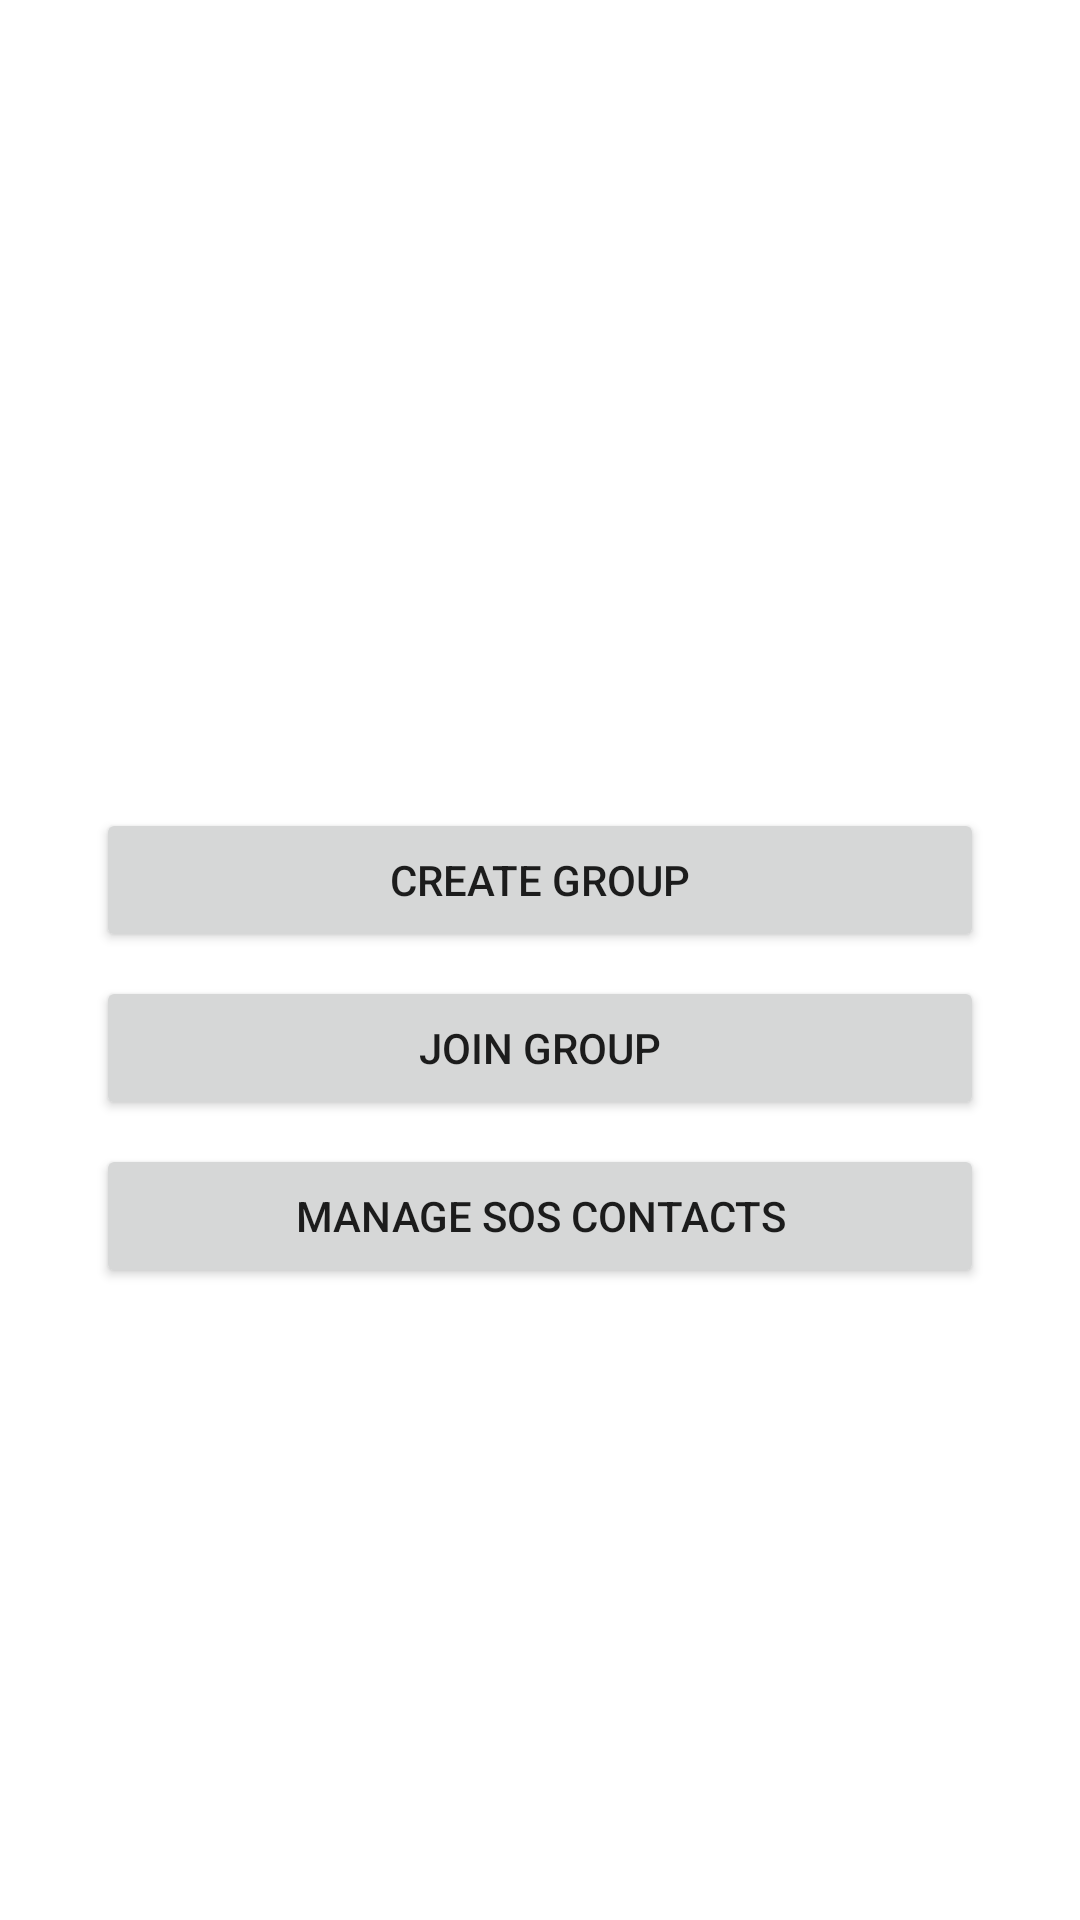

Here is an Android app screen rendered from its layout file. Give the layout XML and the strings, colors and styles it references.
<!-- AndroidManifest.xml: application theme Theme.WomenSafety -->
<!-- res/layout/activity_home.xml -->
<?xml version="1.0" encoding="utf-8"?>
<LinearLayout xmlns:android="http://schemas.android.com/apk/res/android"
    android:layout_width="match_parent"
    android:layout_height="match_parent"
    android:orientation="vertical"
    android:gravity="center"
    android:padding="32dp">

    <TextView
        android:id="@+id/tvWelcome"
        android:layout_width="wrap_content"
        android:layout_height="wrap_content"
        android:textSize="20sp"
        android:layout_marginBottom="32dp" />

    <Button
        android:id="@+id/btnCreateGroup"
        android:layout_width="match_parent"
        android:layout_height="wrap_content"
        android:text="@string/create_group" />

    <Button
        android:id="@+id/btnJoinGroup"
        android:layout_width="match_parent"
        android:layout_height="wrap_content"
        android:text="@string/join_group"
        android:layout_marginTop="8dp" />

    <Button
        android:id="@+id/btnManageContacts"
        android:layout_width="match_parent"
        android:layout_height="wrap_content"
        android:text="@string/manage_contacts"
        android:layout_marginTop="8dp" />

</LinearLayout>
<!-- resources referenced by this layout -->
<resources>
  <string name="create_group">Create Group</string>
  <string name="join_group">Join Group</string>
  <string name="manage_contacts">Manage SOS Contacts</string>
  <style name="Theme.WomenSafety" parent="Theme.MaterialComponents.DayNight.NoActionBar">
          <item name="colorPrimary">@color/primary</item>
          <item name="colorPrimaryDark">@color/primary_dark</item>
          <item name="colorAccent">@color/accent</item>
      </style>
  <color name="primary">#D81B60</color>
  <color name="primary_dark">#A00037</color>
  <color name="accent">#FF5252</color>
</resources>
